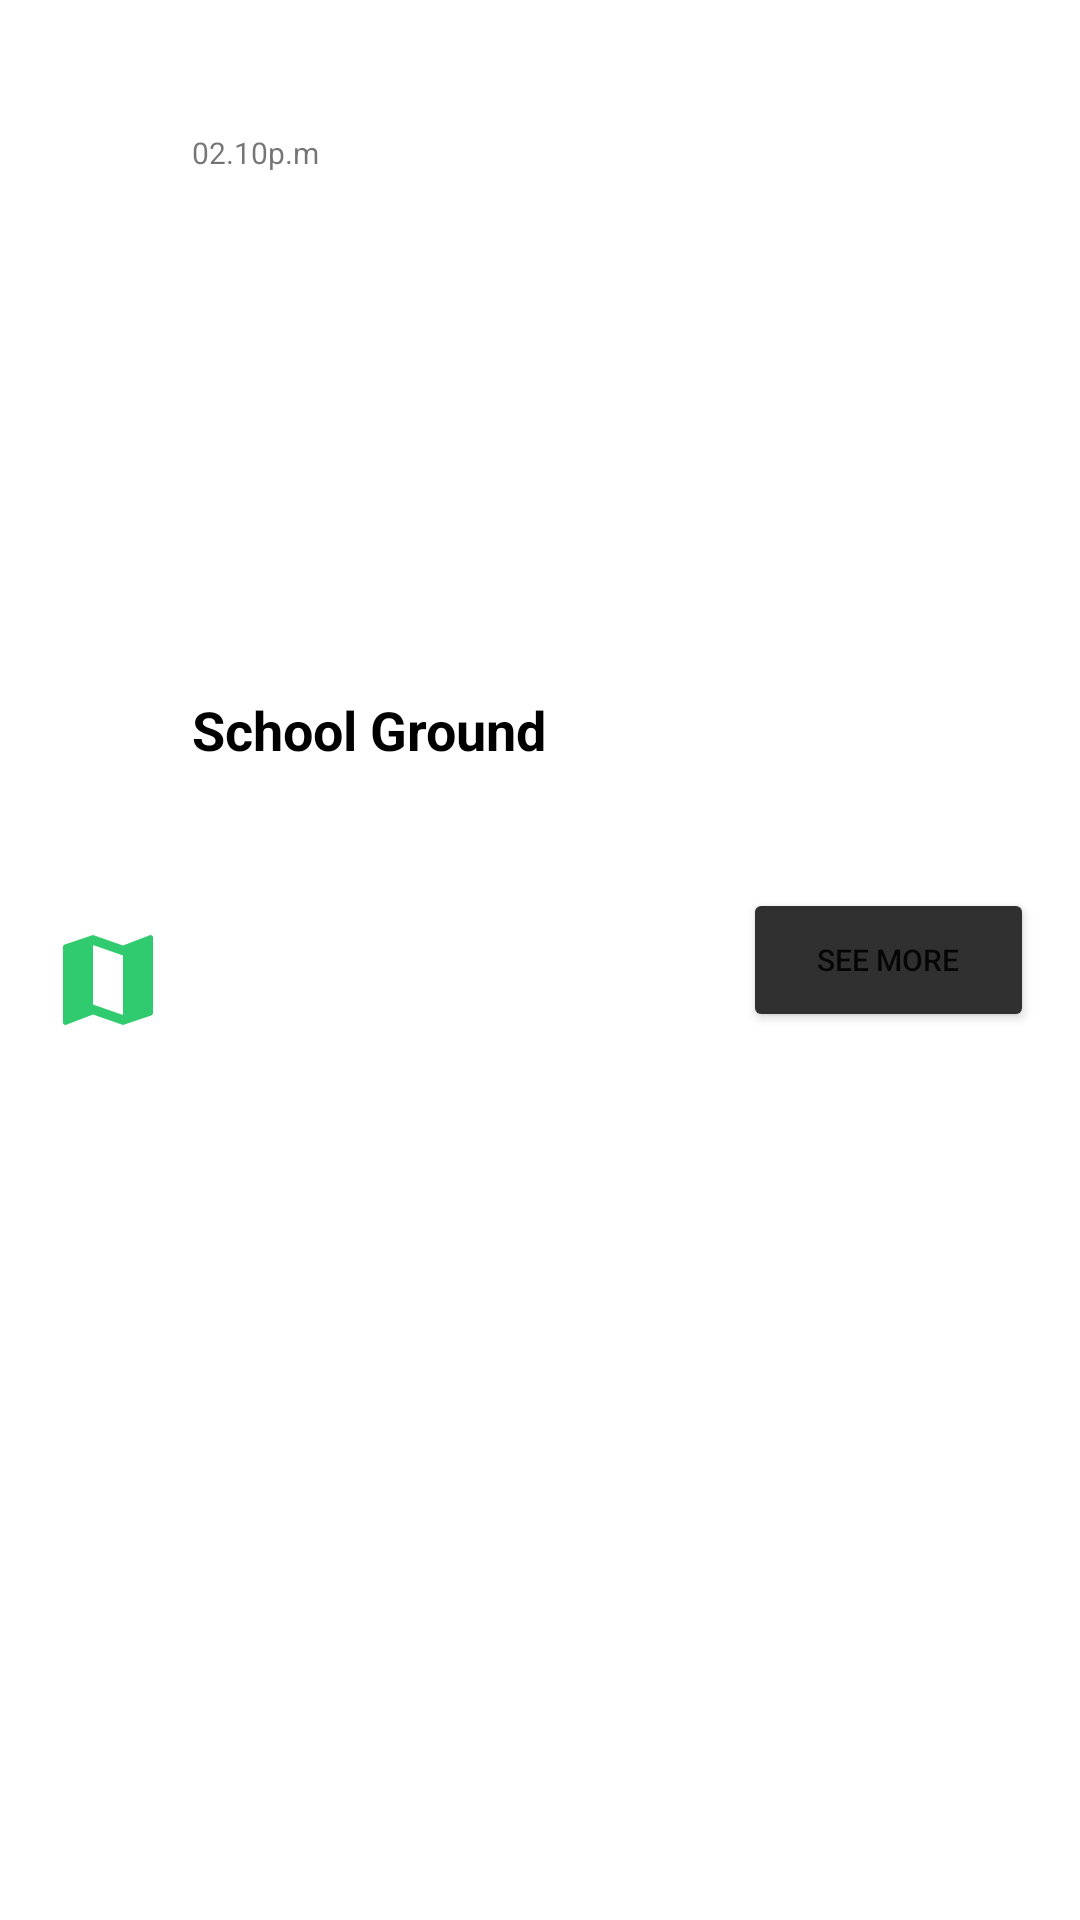

Reconstruct the res/layout file that produces this screen, plus the resources it refers to.
<!-- AndroidManifest.xml: application theme Theme.GSM -->
<!-- res/layout/immense_card.xml -->
<?xml version="1.0" encoding="utf-8"?>
<androidx.constraintlayout.widget.ConstraintLayout xmlns:android="http://schemas.android.com/apk/res/android"
    xmlns:app="http://schemas.android.com/apk/res-auto"
    xmlns:tools="http://schemas.android.com/tools"
    tools:context=".ui.immense.Immense_card"
    android:layout_width="match_parent"
    android:layout_height="80dp"
    android:layout_marginHorizontal="3dp"
    android:layout_marginVertical="8dp"
    android:layout_marginTop="3dp">


    <ImageView
        android:id="@+id/imageView2"
        android:layout_width="40dp"
        android:layout_height="40dp"
        android:layout_marginStart="16dp"
        android:contentDescription="@string/quick_access_immense_card"
        android:src="@drawable/baseline_map_24"
        app:layout_constraintBottom_toBottomOf="parent"
        app:layout_constraintStart_toStartOf="parent"
        app:layout_constraintTop_toTopOf="parent"
        app:layout_constraintVertical_bias="0.511"
        tools:ignore="ImageContrastCheck" />

    <TextView
        android:id="@+id/immense_card_title"
        android:layout_width="wrap_content"
        android:layout_height="wrap_content"
        android:layout_marginStart="64dp"
        android:text="School Ground"
        android:textColor="#000"
        android:textSize="18sp"
        android:textStyle="bold"
        app:layout_constraintBottom_toBottomOf="parent"
        app:layout_constraintStart_toStartOf="parent"
        app:layout_constraintTop_toTopOf="parent"
        app:layout_constraintVertical_bias="0.375" />


    <TextView
        android:id="@+id/date_time"
        android:layout_width="wrap_content"
        android:layout_height="wrap_content"
        android:layout_marginStart="64dp"
        android:layout_marginTop="44dp"
        android:text="02.10p.m"
        android:textSize="10sp"
        app:layout_constraintStart_toStartOf="parent"
        app:layout_constraintTop_toTopOf="parent"
        tools:ignore="SmallSp" />

    <androidx.constraintlayout.widget.Guideline
        android:id="@+id/guideline2"
        android:layout_width="wrap_content"
        android:layout_height="wrap_content"
        android:orientation="vertical"
        app:layout_constraintGuide_begin="20dp" />

    <Button
        android:id="@+id/see_more_btn"
        android:layout_width="97dp"
        android:layout_height="48dp"
        android:text="@string/see_more"
        android:textSize="10sp"
        app:layout_constraintBottom_toBottomOf="parent"
        app:layout_constraintEnd_toEndOf="parent"
        app:layout_constraintHorizontal_bias="0.942"
        app:layout_constraintStart_toStartOf="parent"
        app:layout_constraintTop_toTopOf="parent"
        android:backgroundTint="#303030"
        tools:ignore="SmallSp,TextSizeCheck" />

</androidx.constraintlayout.widget.ConstraintLayout>
<!-- resources referenced by this layout -->
<resources>
  <!-- drawable baseline_map_24 (drawable) -->
  <vector android:height="24dp" android:tint="#31CB6F"
      android:viewportHeight="24" android:viewportWidth="24"
      android:width="24dp" xmlns:android="http://schemas.android.com/apk/res/android">
      <path android:fillColor="@android:color/white" android:pathData="M20.5,3l-0.16,0.03L15,5.1 9,3 3.36,4.9c-0.21,0.07 -0.36,0.25 -0.36,0.48V20.5c0,0.28 0.22,0.5 0.5,0.5l0.16,-0.03L9,18.9l6,2.1 5.64,-1.9c0.21,-0.07 0.36,-0.25 0.36,-0.48V3.5c0,-0.28 -0.22,-0.5 -0.5,-0.5zM15,19l-6,-2.11V5l6,2.11V19z"/>
  </vector>
  <string name="quick_access_immense_card">quick access immense card</string>
  <string name="see_more">See More</string>
  <style name="Theme.GSM" parent="Theme.MaterialComponents.DayNight.DarkActionBar">
          
          <item name="colorPrimary">@color/purple_500</item>
          <item name="colorPrimaryVariant">@color/purple_700</item>
          <item name="colorOnPrimary">@color/white</item>
          
          <item name="colorSecondary">@color/teal_200</item>
          <item name="colorSecondaryVariant">@color/teal_700</item>
          <item name="colorOnSecondary">@color/black</item>
          
          <item name="android:statusBarColor">?attr/colorPrimaryVariant</item>
          
      </style>
  <!-- not gathered from this repository: default colours our renderer supplied (Android Studio template values) -->
  <color name="purple_500">#FF6200EE</color>
  <color name="purple_700">#FF3700B3</color>
  <color name="teal_200">#FF03DAC5</color>
  <color name="teal_700">#FF018786</color>
  <color name="black">#FF000000</color>
  <color name="white">#FFFFFFFF</color>
</resources>
